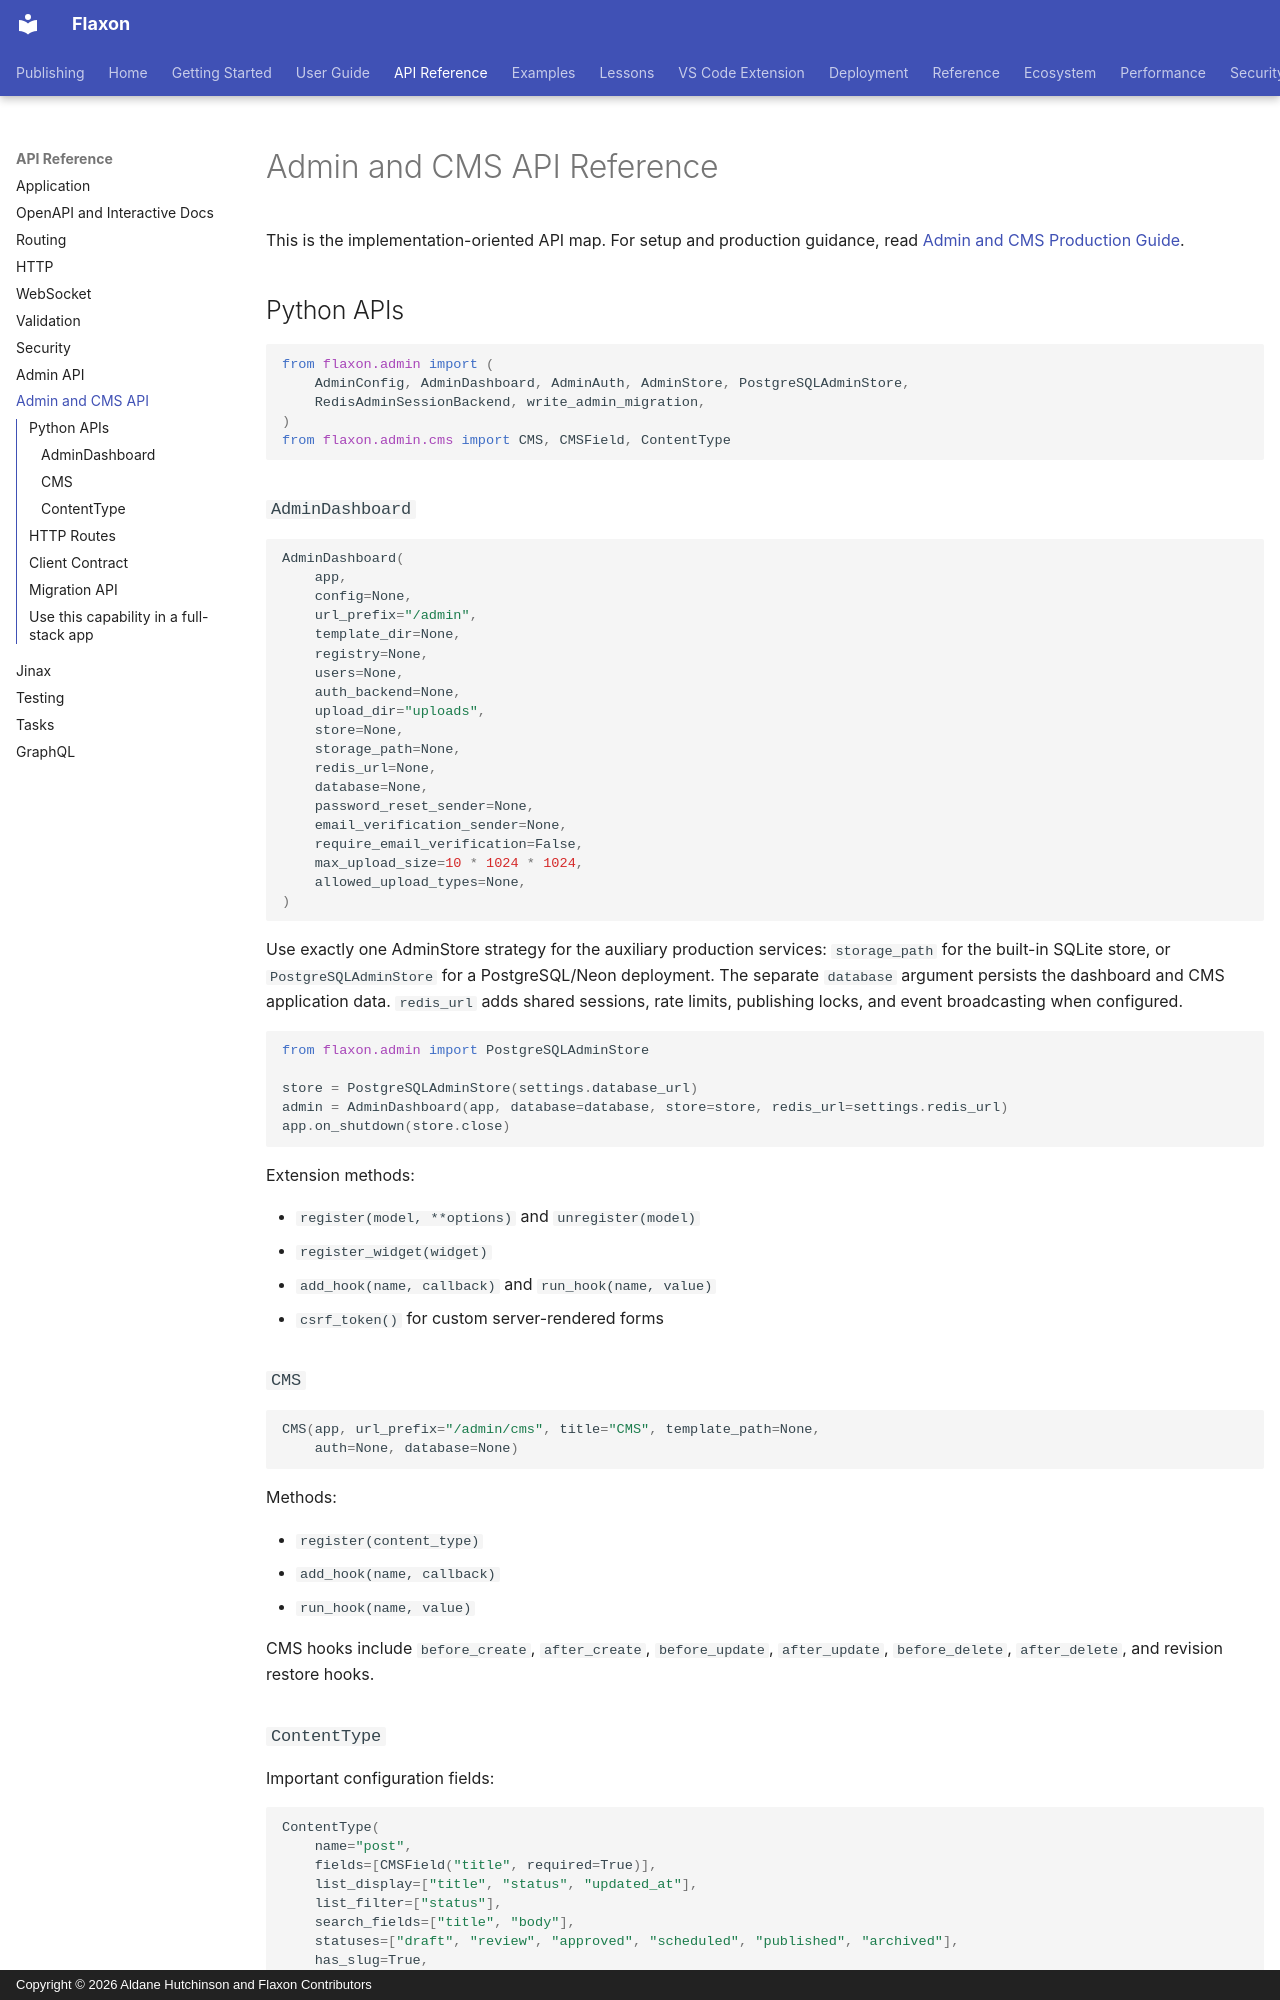

repository: aldanedev-create/flaxon · page: api/admin-cms/index.html · generator: mkdocs · copyright: Copyright © 2026 Aldane Hutchinson and Flaxon Contributors

# Admin and CMS API Reference

This is the implementation-oriented API map. For setup and production
guidance, read [Admin and CMS Production Guide](../guides/admin-cms.md).

## Python APIs

```python
from flaxon.admin import (
    AdminConfig, AdminDashboard, AdminAuth, AdminStore, PostgreSQLAdminStore,
    RedisAdminSessionBackend, write_admin_migration,
)
from flaxon.admin.cms import CMS, CMSField, ContentType
```

### `AdminDashboard`

```python
AdminDashboard(
    app,
    config=None,
    url_prefix="/admin",
    template_dir=None,
    registry=None,
    users=None,
    auth_backend=None,
    upload_dir="uploads",
    store=None,
    storage_path=None,
    redis_url=None,
    database=None,
    password_reset_sender=None,
    email_verification_sender=None,
    require_email_verification=False,
    max_upload_size=10 * 1024 * 1024,
    allowed_upload_types=None,
)
```

Use exactly one AdminStore strategy for the auxiliary production services:
`storage_path` for the built-in SQLite store, or `PostgreSQLAdminStore` for a
PostgreSQL/Neon deployment. The separate `database` argument persists the
dashboard and CMS application data. `redis_url` adds shared sessions, rate
limits, publishing locks, and event broadcasting when configured.

```python
from flaxon.admin import PostgreSQLAdminStore

store = PostgreSQLAdminStore(settings.database_url)
admin = AdminDashboard(app, database=database, store=store, redis_url=settings.redis_url)
app.on_shutdown(store.close)
```

Extension methods:

- `register(model, **options)` and `unregister(model)`
- `register_widget(widget)`
- `add_hook(name, callback)` and `run_hook(name, value)`
- `csrf_token()` for custom server-rendered forms

### `CMS`

```python
CMS(app, url_prefix="/admin/cms", title="CMS", template_path=None,
    auth=None, database=None)
```

Methods:

- `register(content_type)`
- `add_hook(name, callback)`
- `run_hook(name, value)`

CMS hooks include `before_create`, `after_create`, `before_update`,
`after_update`, `before_delete`, `after_delete`, and revision restore hooks.

### `ContentType`

Important configuration fields:

```python
ContentType(
    name="post",
    fields=[CMSField("title", required=True)],
    list_display=["title", "status", "updated_at"],
    list_filter=["status"],
    search_fields=["title", "body"],
    statuses=["draft", "review", "approved", "scheduled", "published", "archived"],
    has_slug=True,
    slug_source="title",
    order_by="-updated_at",
)
```

Methods include `create`, `get`, `update`, `delete`, `query`, `stats`,
`register_action`, `history`, `compare_revisions`, and `restore`.
